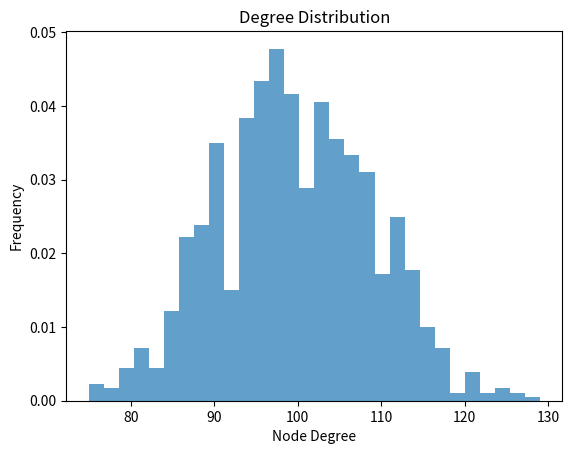

Python code for this plot:
# SocialGraphSkewnessAnalysis.py

import networkx as nx
import numpy as np
import matplotlib.pyplot as plt

# Generate a hypothetical social graph for illustration
G = nx.erdos_renyi_graph(1000, 0.1)

# Calculate the degree of each node
degrees = [degree for _, degree in G.degree()]

# Calculate the Gini coefficient
def gini_coefficient(data):
    data = sorted(data)
    n = len(data)
    numer = 2 * np.sum([(i + 1) * data[i] for i in range(n)])
    denom = n * np.sum(data)
    return 1 - (numer / denom)

gini = gini_coefficient(degrees)

# Calculate the standard deviation of node degrees
std_dev = np.std(degrees)

# Plot the degree distribution
plt.hist(degrees, bins=30, density=True, alpha=0.7)
plt.xlabel('Node Degree')
plt.ylabel('Frequency')
plt.title('Degree Distribution')
plt.show()

# Print the metrics
print(f"Gini Coefficient: {gini:.4f}")
print(f"Standard Deviation of Node Degrees: {std_dev:.4f}")
